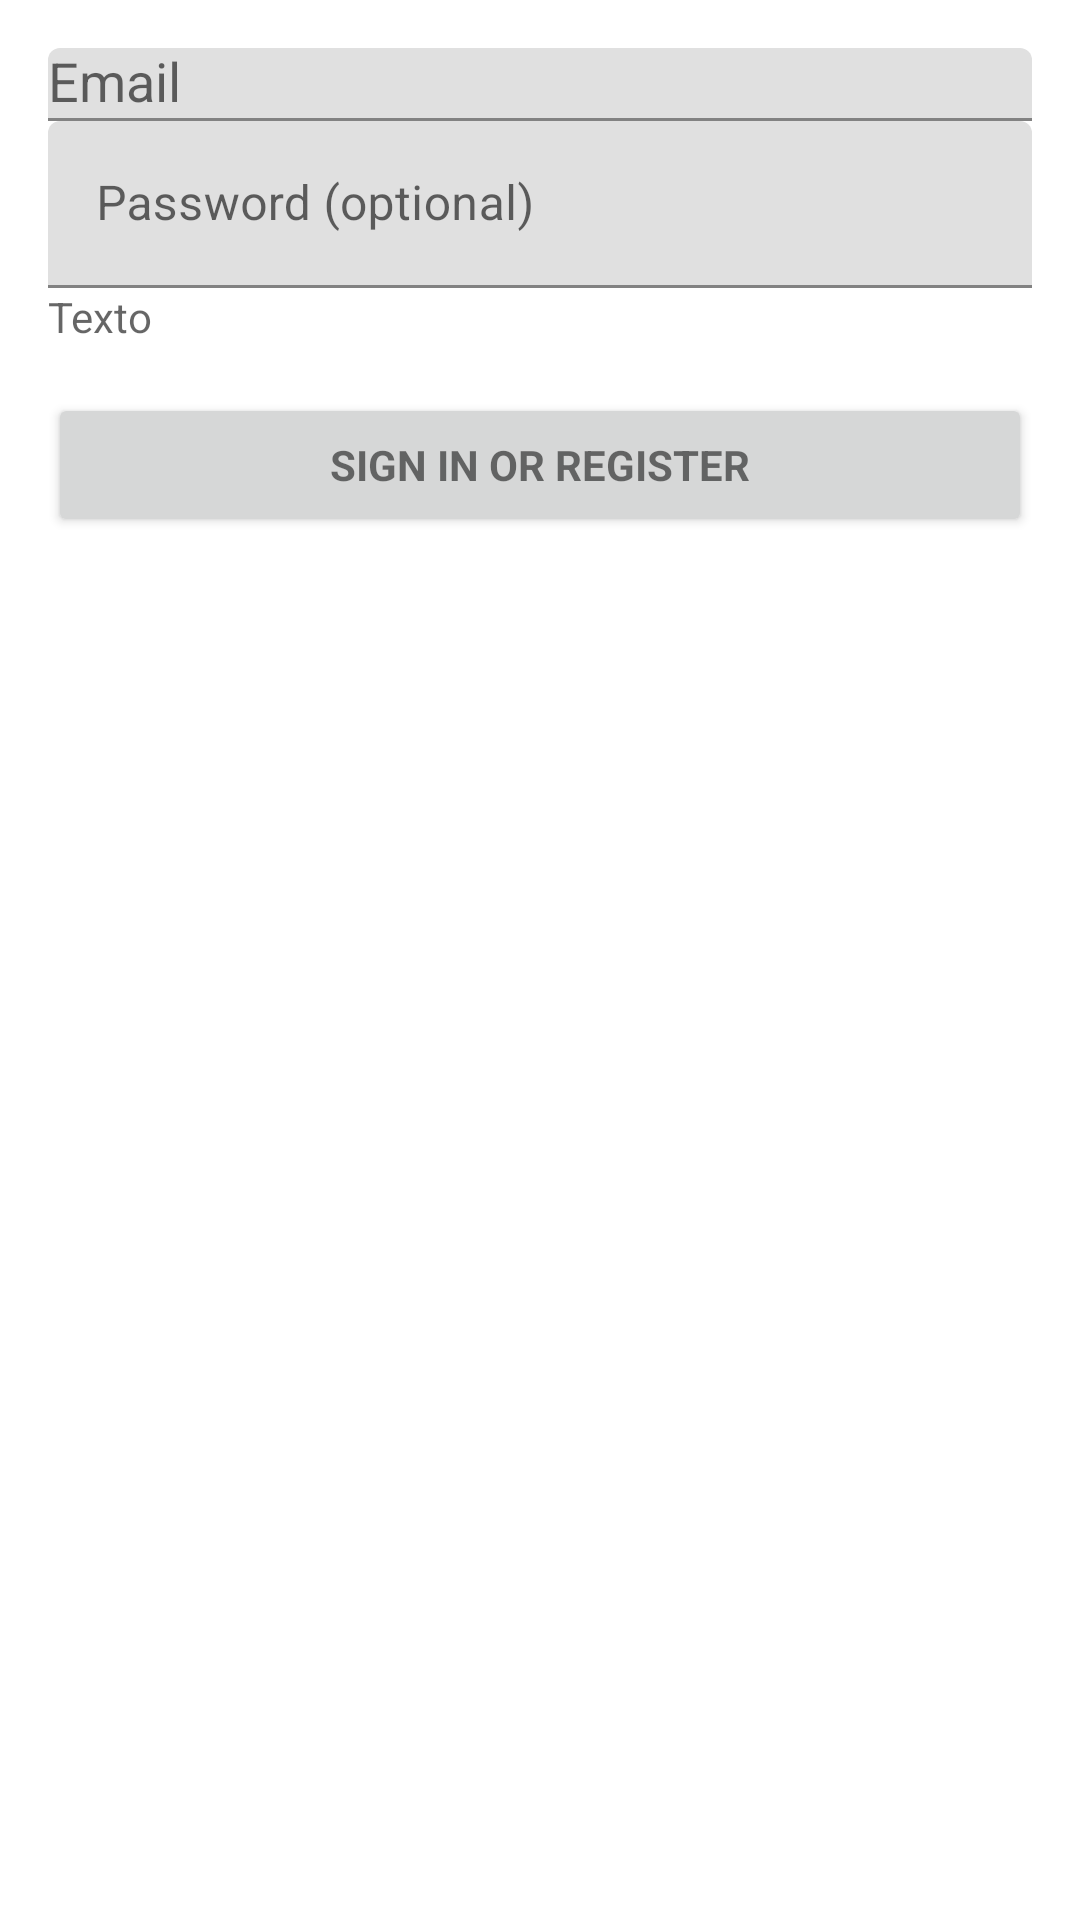

Produce the Android XML layout that renders to this screen, including the resource entries it uses.
<!-- AndroidManifest.xml: fallback theme Theme.MaterialComponents.DayNight.NoActionBar -->
<!-- res/layout/activity_login.xml -->
<?xml version="1.0" encoding="utf-8"?>
<LinearLayout xmlns:android="http://schemas.android.com/apk/res/android"
    xmlns:tools="http://schemas.android.com/tools"
    android:layout_width="match_parent"
    android:layout_height="match_parent"
    android:gravity="center_horizontal"
    android:orientation="vertical"
    android:paddingBottom="@dimen/activity_vertical_margin"
    android:paddingLeft="@dimen/activity_horizontal_margin"
    android:paddingRight="@dimen/activity_horizontal_margin"
    android:paddingTop="@dimen/activity_vertical_margin"
    tools:context=".LoginActivity">

    
    <ProgressBar
        android:id="@+id/login_progress"
        style="?android:attr/progressBarStyleLarge"
        android:layout_width="wrap_content"
        android:layout_height="wrap_content"
        android:layout_marginBottom="8dp"
        android:visibility="gone" />

    <ScrollView
        android:id="@+id/login_form"
        android:layout_width="match_parent"
        android:layout_height="match_parent">

        <LinearLayout
            android:id="@+id/email_login_form"
            android:layout_width="match_parent"
            android:layout_height="wrap_content"
            android:orientation="vertical">

            <android.support.design.widget.TextInputLayout
                android:layout_width="match_parent"
                android:layout_height="wrap_content">

                <AutoCompleteTextView
                    android:id="@+id/email"
                    android:layout_width="match_parent"
                    android:layout_height="wrap_content"
                    android:hint="@string/prompt_email"
                    android:inputType="textEmailAddress"
                    android:maxLines="1"
                    android:singleLine="true" />

            </android.support.design.widget.TextInputLayout>

            <android.support.design.widget.TextInputLayout
                android:layout_width="match_parent"
                android:layout_height="wrap_content">

                <EditText
                    android:id="@+id/password"
                    android:layout_width="match_parent"
                    android:layout_height="wrap_content"
                    android:hint="@string/prompt_password"
                    android:imeActionId="6"
                    android:imeActionLabel="@string/action_sign_in_short"
                    android:imeOptions="actionUnspecified"
                    android:inputType="textPassword"
                    android:maxLines="1"
                    android:singleLine="true" />

            </android.support.design.widget.TextInputLayout>
            <TextView
                android:id="@+id/customer"
                android:hint="Texto"
                android:layout_width="wrap_content"
                android:layout_height="wrap_content"
                android:textColor="#434141" />
            <Button
                android:id="@+id/email_sign_in_button"
                style="?android:textAppearanceSmall"
                android:layout_width="match_parent"
                android:layout_height="wrap_content"
                android:layout_marginTop="16dp"
                android:text="@string/action_sign_in"
                android:textStyle="bold" />

        </LinearLayout>

    </ScrollView>
</LinearLayout>
<!-- resources referenced by this layout -->
<resources>
  <dimen name="activity_horizontal_margin">16dp</dimen>
  <dimen name="activity_vertical_margin">16dp</dimen>
  <string name="action_sign_in">Sign in or register</string>
  <string name="action_sign_in_short">Sign in</string>
  <string name="prompt_email">Email</string>
  <string name="prompt_password">Password (optional)</string>
</resources>
